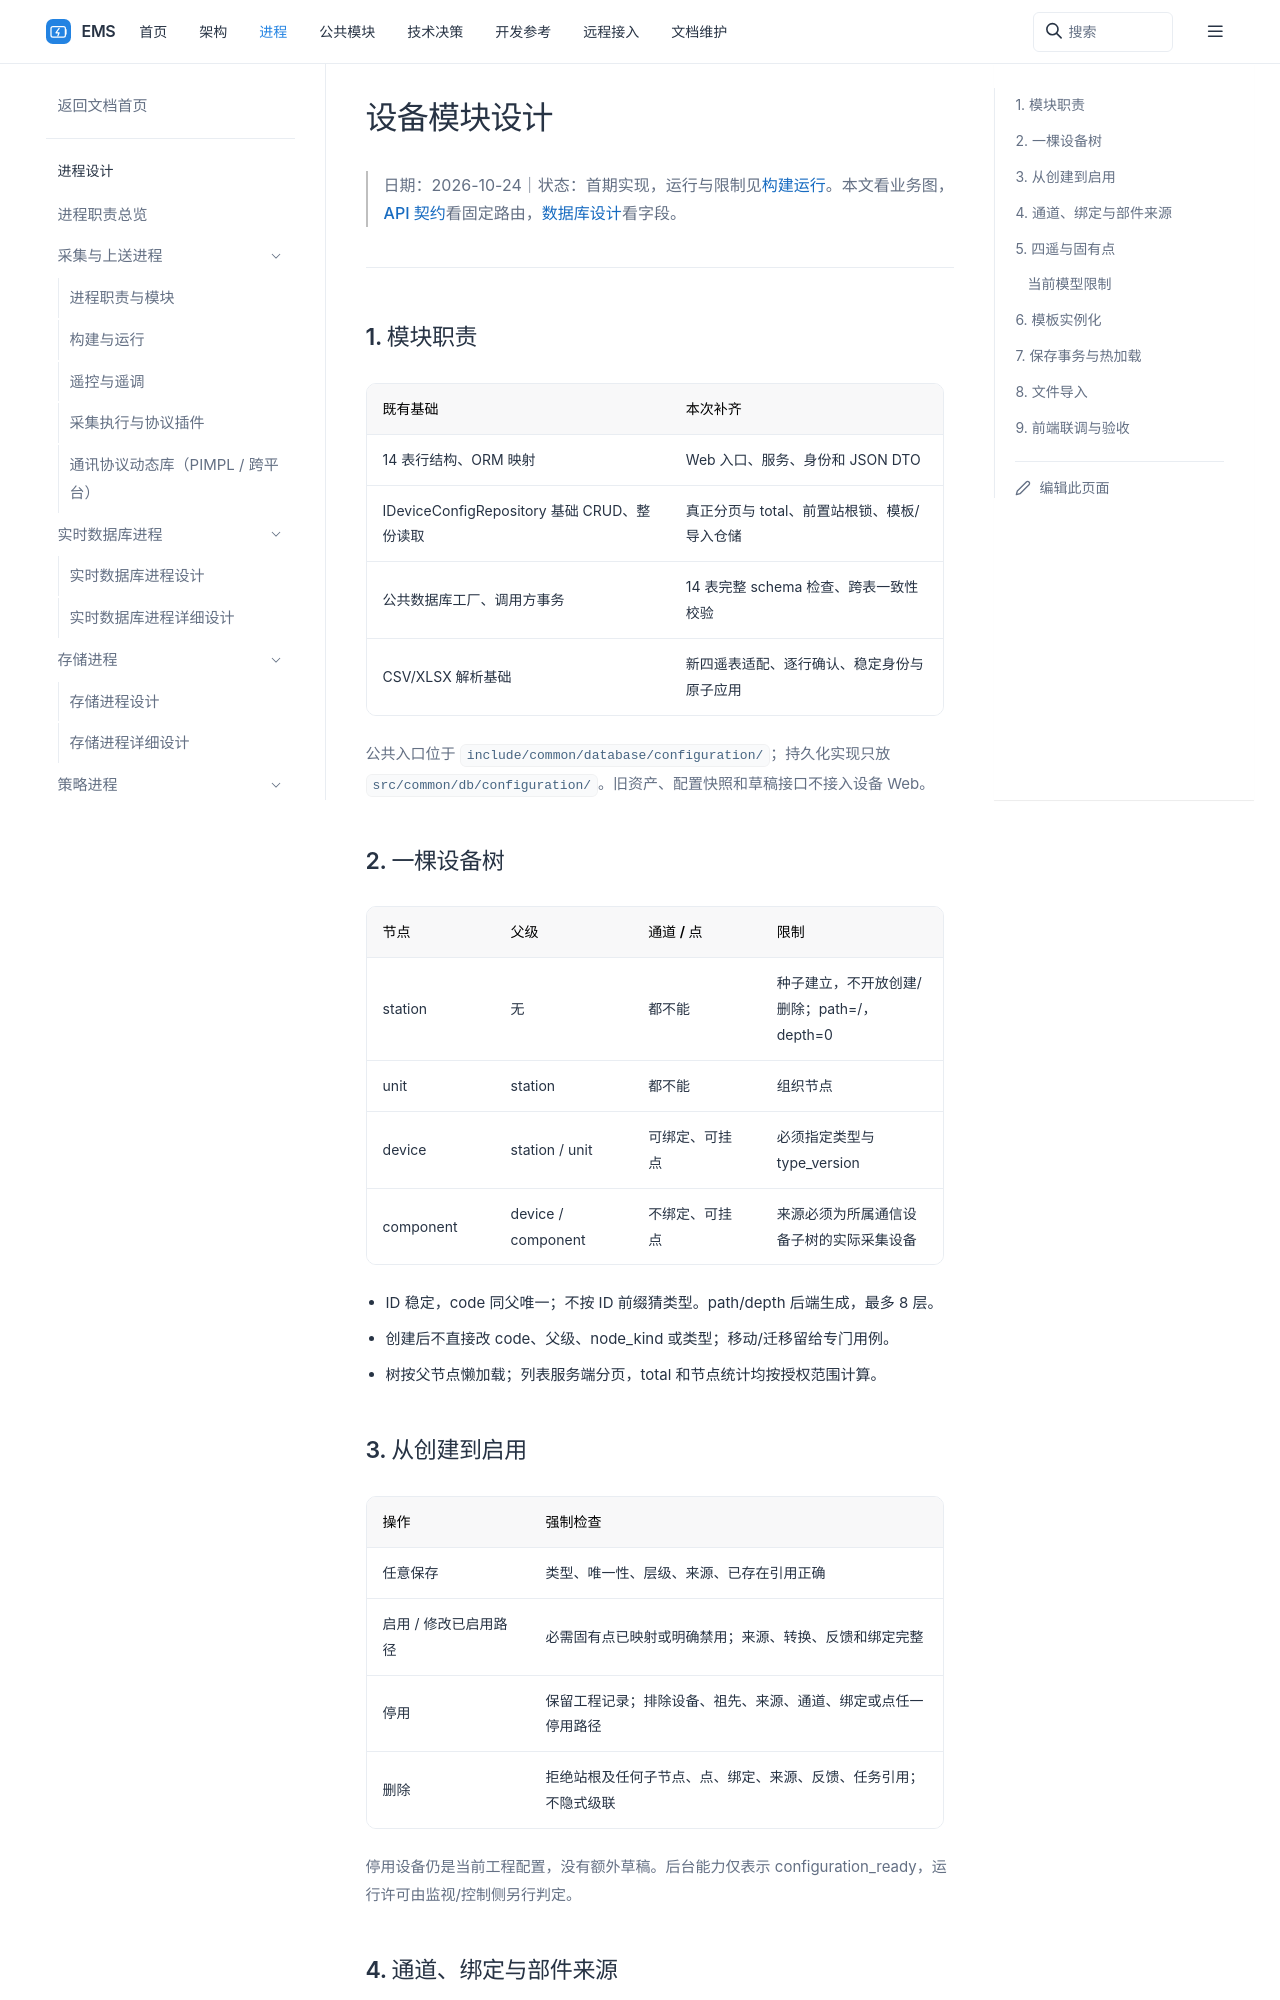

repository: 600888/ems · page: processes/web/device/index.html · generator: sphinx

# 设备模块设计

> 日期：2026-10-24｜状态：首期实现，运行与限制见[构建运行](../running.md)。本文看业务图，[API 契约](api.md)看固定路由，[数据库设计](../../../common/database/device-management.md)看字段。

## 1. 模块职责

```mermaid
flowchart TB
    API[device/api 固定路由] --> App[device/application 用例服务]
    App --> Tree[树与档案]
    App --> Binding[通道与绑定]
    App --> Point[四遥与固有点]
    App --> Import[文件导入]
    App --> Catalog[类型与模板]
    Tree --> Writer[ConfigurationWriter 保存事务]
    Binding --> Writer
    Point --> Writer
    Catalog --> Writer
    Import -->|应用预览| Writer
    Writer --> Common[公共校验与 Repository]
    Import --> Parser[纯解析器适配]
    Common --> DB[(MySQL)]
```

| 既有基础 | 本次补齐 |
| --- | --- |
| 14 表行结构、ORM 映射 | Web 入口、服务、身份和 JSON DTO |
| IDeviceConfigRepository 基础 CRUD、整份读取 | 真正分页与 total、前置站根锁、模板/导入仓储 |
| 公共数据库工厂、调用方事务 | 14 表完整 schema 检查、跨表一致性校验 |
| CSV/XLSX 解析基础 | 新四遥表适配、逐行确认、稳定身份与原子应用 |

公共入口位于 `include/common/database/configuration/`；持久化实现只放 `src/common/db/configuration/`。旧资产、配置快照和草稿接口不接入设备 Web。

## 2. 一棵设备树

```mermaid
flowchart TB
    Station[station 站根：唯一根] --> Unit[unit 储能单元]
    Station --> Public[device 站级设备]
    Unit --> PCS[device PCS]
    Unit --> BMS[device BMS]
    BMS --> Battery[component 电池系统]
    Battery --> Rack[component 簇]
    Rack --> Pack[component 包]
    Pack --> Cell[component 电芯]
    BMS -.source_device_id.-> Rack
    BMS -.source_device_id.-> Pack
    BMS -.source_device_id.-> Cell
```

| 节点 | 父级 | 通道 / 点 | 限制 |
| --- | --- | --- | --- |
| station | 无 | 都不能 | 种子建立，不开放创建/删除；path=/，depth=0 |
| unit | station | 都不能 | 组织节点 |
| device | station / unit | 可绑定、可挂点 | 必须指定类型与 type_version |
| component | device / component | 不绑定、可挂点 | 来源必须为所属通信设备子树的实际采集设备 |

- ID 稳定，code 同父唯一；不按 ID 前缀猜类型。path/depth 后端生成，最多 8 层。
- 创建后不直接改 code、父级、node_kind 或类型；移动/迁移留给专门用例。
- 树按父节点懒加载；列表服务端分页，total 和节点统计均按授权范围计算。

## 3. 从创建到启用

```mermaid
flowchart LR
    Create[创建停用设备] --> Archive[档案直接入工程表]
    Archive --> Bind[配置真实绑定]
    Bind --> Points[导入或编辑四遥]
    Points --> Check{启用完整性通过}
    Check -->|否| Issues[返回逐项问题]
    Issues --> Points
    Check -->|是| Enable[启用并递增 revision]
    Enable --> Runtime[消费者轮询热加载]
```

| 操作 | 强制检查 |
| --- | --- |
| 任意保存 | 类型、唯一性、层级、来源、已存在引用正确 |
| 启用 / 修改已启用路径 | 必需固有点已映射或明确禁用；来源、转换、反馈和绑定完整 |
| 停用 | 保留工程记录；排除设备、祖先、来源、通道、绑定或点任一停用路径 |
| 删除 | 拒绝站根及任何子节点、点、绑定、来源、反馈、任务引用；不隐式级联 |

停用设备仍是当前工程配置，没有额外草稿。后台能力仅表示 configuration_ready，运行许可由监视/控制侧另行判定。
